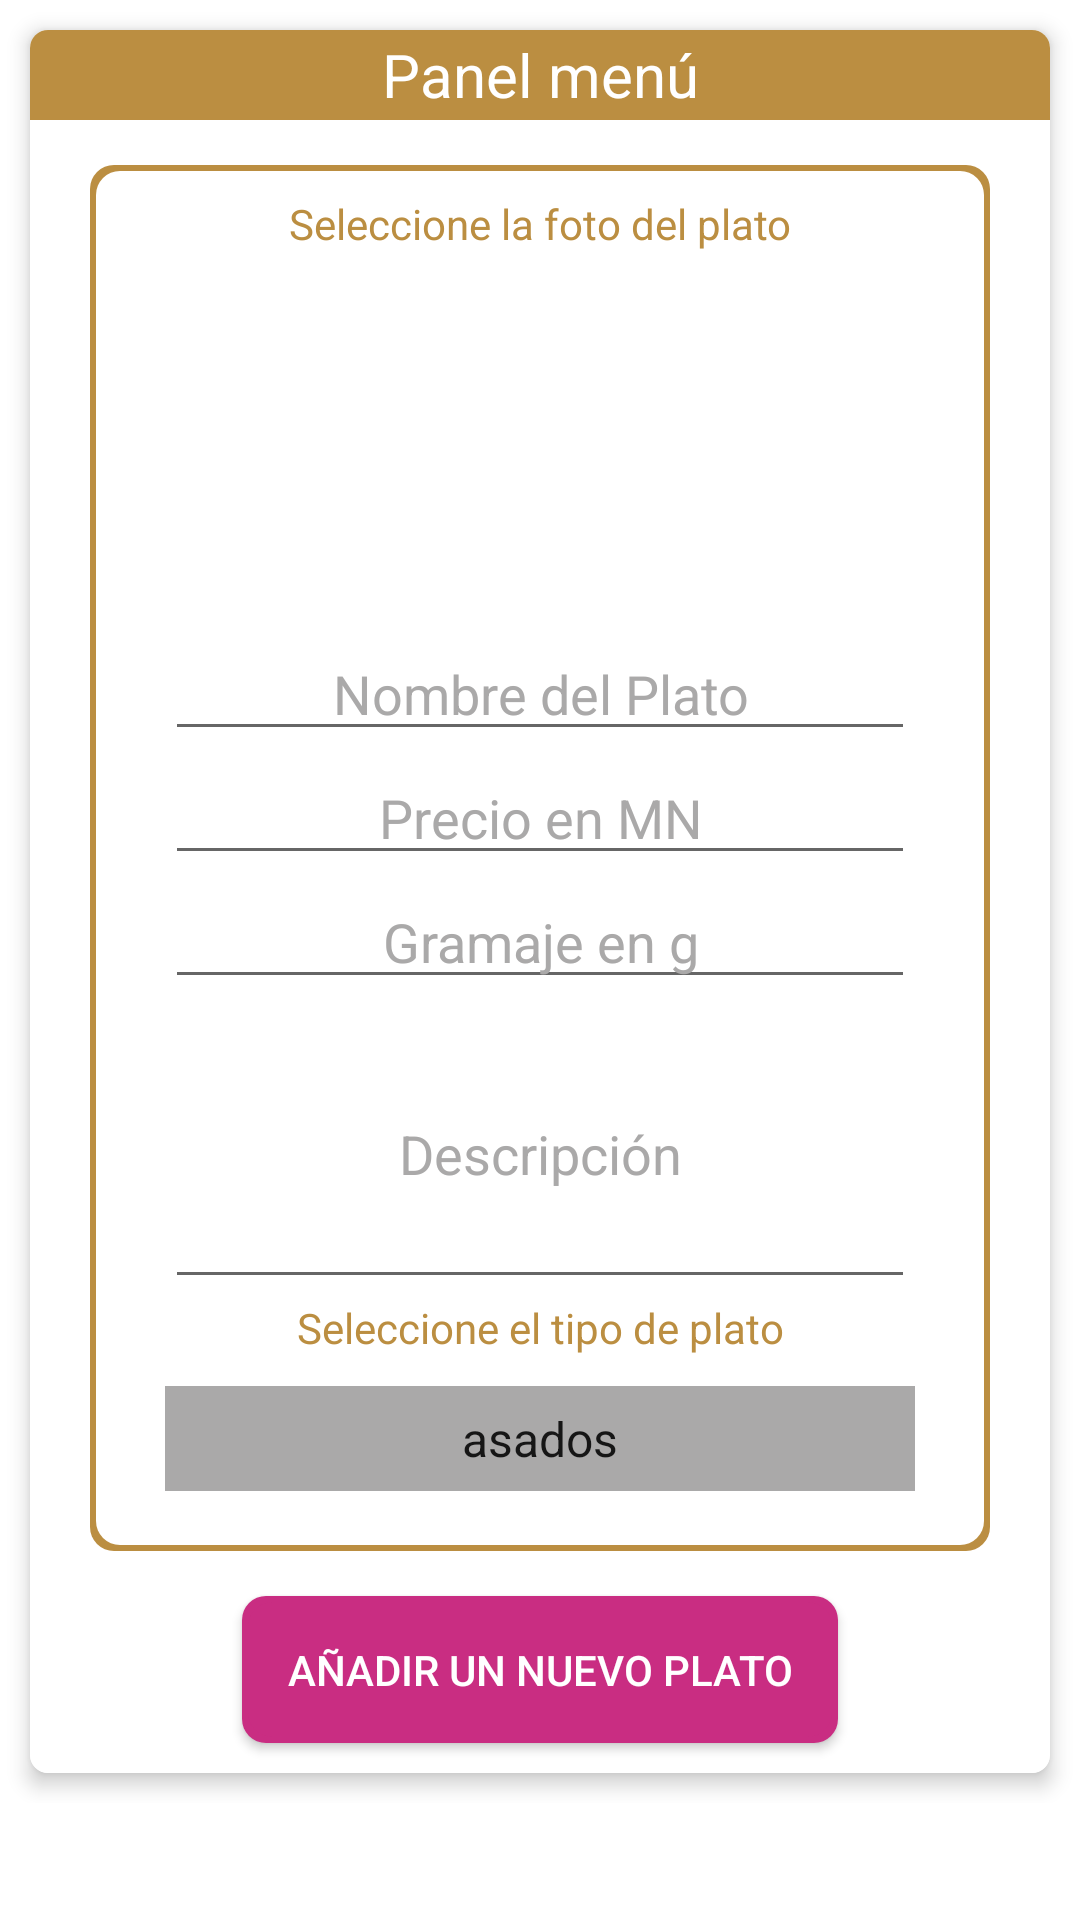

Layout XML and referenced resources for this Android screen:
<!-- AndroidManifest.xml: application theme Theme.ElRosal -->
<!-- res/layout/fragment_admin_menu.xml -->
<?xml version="1.0" encoding="utf-8"?>
<androidx.constraintlayout.widget.ConstraintLayout xmlns:android="http://schemas.android.com/apk/res/android"
    xmlns:app="http://schemas.android.com/apk/res-auto"
    xmlns:tools="http://schemas.android.com/tools"
    android:layout_width="match_parent"
    android:layout_height="match_parent"
    tools:context=".administracion.AdminMenuFragment">

    <ScrollView
        android:layout_width="match_parent"
        android:layout_height="0dp"
        app:layout_constraintBottom_toBottomOf="parent"
        app:layout_constraintEnd_toEndOf="parent"
        app:layout_constraintStart_toStartOf="parent"
        app:layout_constraintTop_toTopOf="parent">

        <LinearLayout
            android:layout_width="match_parent"
            android:layout_height="wrap_content"
            android:orientation="horizontal">

            <androidx.cardview.widget.CardView
                android:layout_width="match_parent"
                android:layout_height="wrap_content"
                android:layout_margin="10dp"
                android:background="@color/white"
                app:cardCornerRadius="6dp"
                app:cardElevation="4dp">

                <LinearLayout
                    android:layout_width="match_parent"
                    android:layout_height="match_parent"
                    android:layout_gravity="center_horizontal"
                    android:background="@color/white"
                    android:gravity="center_horizontal"
                    android:orientation="vertical">

                    <TextView
                        android:id="@+id/textView4"
                        android:layout_width="match_parent"
                        android:layout_height="30dp"
                        android:layout_gravity="center"
                        android:background="@color/naranja"
                        android:gravity="center"
                        android:text="Panel menú"
                        android:textColor="@color/white"
                        android:textSize="20dp" />

                    <LinearLayout
                        android:layout_width="300dp"
                        android:layout_height="wrap_content"
                        android:layout_margin="15dp"
                        android:background="@drawable/fondo_items"
                        android:gravity="center"
                        android:orientation="vertical"
                        android:padding="10dp">

                        <TextView
                            android:id="@+id/text_tipo_sad"
                            android:layout_width="match_parent"
                            android:layout_height="wrap_content"
                            android:layout_weight="1"
                            android:gravity="center"
                            android:text="Seleccione la foto del plato"
                            android:textColor="@color/naranja" />

                        <ImageView
                            android:id="@+id/img_menu_ad"
                            android:layout_width="120dp"
                            android:layout_height="120dp"
                            android:layout_marginBottom="5dp"
                            android:layout_weight="1"
                            android:background="@drawable/imgen_bordes_redondos"
                            android:src="@drawable/baseline_photo_camera_24" />

                        <EditText
                            android:id="@+id/text_nombre_ad"
                            android:layout_width="250dp"
                            android:layout_height="wrap_content"
                            android:layout_weight="1"
                            android:gravity="center"
                            android:hint="Nombre del Plato"
                            android:maxEms="80"
                            android:maxLength="80"
                            android:maxLines="1"
                            android:singleLine="true"
                            android:textColor="@color/naranja"
                            android:textColorHint="@color/gris_claro" />

                        <EditText
                            android:id="@+id/text_precio_ad"
                            android:layout_width="250dp"
                            android:layout_height="wrap_content"
                            android:layout_weight="1"
                            android:gravity="center"
                            android:hint="Precio en MN"
                            android:inputType="numberDecimal"
                            android:maxLines="1"
                            android:textColor="@color/oscuro"
                            android:textColorHint="@color/gris_claro" />

                        <EditText
                            android:id="@+id/text_gramaje_ad"
                            android:layout_width="250dp"
                            android:layout_height="wrap_content"
                            android:layout_weight="1"
                            android:gravity="center"
                            android:hint="Gramaje en g"
                            android:inputType="numberDecimal"
                            android:maxLines="1"
                            android:textColor="@color/oscuro"
                            android:textColorHint="@color/gris_claro" />

                        <EditText
                            android:id="@+id/text_descrip_ad"
                            android:layout_width="250dp"
                            android:layout_height="100dp"
                            android:layout_weight="1"
                            android:gravity="center"
                            android:hint="Descripción"
                            android:textColor="@color/oscuro"
                            android:textColorHint="@color/gris_claro" />

                        <TextView
                            android:id="@+id/text_tipo_ad"
                            android:layout_width="match_parent"
                            android:layout_height="wrap_content"
                            android:layout_weight="1"
                            android:gravity="center"
                            android:text="Seleccione el tipo de plato"
                            android:textColor="@color/naranja" />
                        <Spinner
                            android:id="@+id/options_spinner"
                            android:gravity="center"
                            android:layout_width="250dp"
                            android:background="@color/gris_claro"
                            android:textAlignment="center"
                            android:layout_marginVertical="10dp"
                            android:layout_weight="1"
                            android:layout_height="35dp"
                            android:entries="@array/options_array" />


                    </LinearLayout>

                    <Button
                        android:id="@+id/btn_agregarMenu"
                        android:layout_width="wrap_content"
                        android:layout_height="wrap_content"
                        android:layout_marginBottom="10dp"
                        android:background="@drawable/fondo_boton"
                        android:backgroundTint="@color/rosa"
                        android:padding="15dp"
                        android:text="Añadir un nuevo plato"
                        android:textColor="@color/white" />
                </LinearLayout>
            </androidx.cardview.widget.CardView>
        </LinearLayout>
    </ScrollView>
</androidx.constraintlayout.widget.ConstraintLayout>
<!-- resources referenced by this layout -->
<resources>
  <string-array name="options_array">
          <item>asados</item>
          <item>guarnición</item>
          <item>ensalada</item>
          <item>bebida</item>
      </string-array>
  <color name="gris_claro">#AAA9A9</color>
  <color name="naranja">#BB8E41</color>
  <color name="oscuro">#323232</color>
  <color name="rosa">#C92D82</color>
  <color name="white">#FFFFFFFF</color>
  <!-- drawable fondo_boton (drawable) -->
  <?xml version="1.0" encoding="utf-8"?>
  <layer-list xmlns:android="http://schemas.android.com/apk/res/android">
      <item > <shape android:shape="rectangle">
          <solid android:color="@color/naranja" />
          <corners android:radius="8dp"/> </shape>
      </item>
      <item android:top="2dp" android:right="2dp" android:left="2dp" android:bottom="2dp">
          <shape android:shape="rectangle">
              <solid android:color="@color/oscuro"/>
              <corners android:radius="8dp"/> </shape> </item>
  
  </layer-list>
  <!-- drawable fondo_items (drawable) -->
  <?xml version="1.0" encoding="utf-8"?>
  <layer-list xmlns:android="http://schemas.android.com/apk/res/android">
      <item > <shape android:shape="rectangle">
          <solid android:color="@color/naranja" />
          <corners android:radius="8dp"/> </shape>
      </item>
      <item android:top="2dp" android:right="2dp" android:left="2dp" android:bottom="2dp">
          <shape android:shape="rectangle">
              <solid android:color="#FFFFFF"/>
              <corners android:radius="8dp"/> </shape> </item>
  
  </layer-list>
  <style name="Theme.ElRosal" parent="Theme.MaterialComponents.DayNight.NoActionBar">
          
          <item name="colorPrimary">@color/naranja</item>
          <item name="colorPrimaryVariant">@color/purple_700</item>
          <item name="colorOnPrimary">@color/white</item>
          
          <item name="colorSecondary">@color/teal_200</item>
          <item name="colorSecondaryVariant">@color/teal_700</item>
          <item name="colorOnSecondary">@color/black</item>
          
          <item name="android:statusBarColor" tools:targetApi="l">@color/naranja</item>
          
      </style>
  <color name="purple_700">#FF3700B3</color>
  <color name="teal_200">#FF03DAC5</color>
  <color name="teal_700">#FF018786</color>
  <color name="black">#FF000000</color>
</resources>
